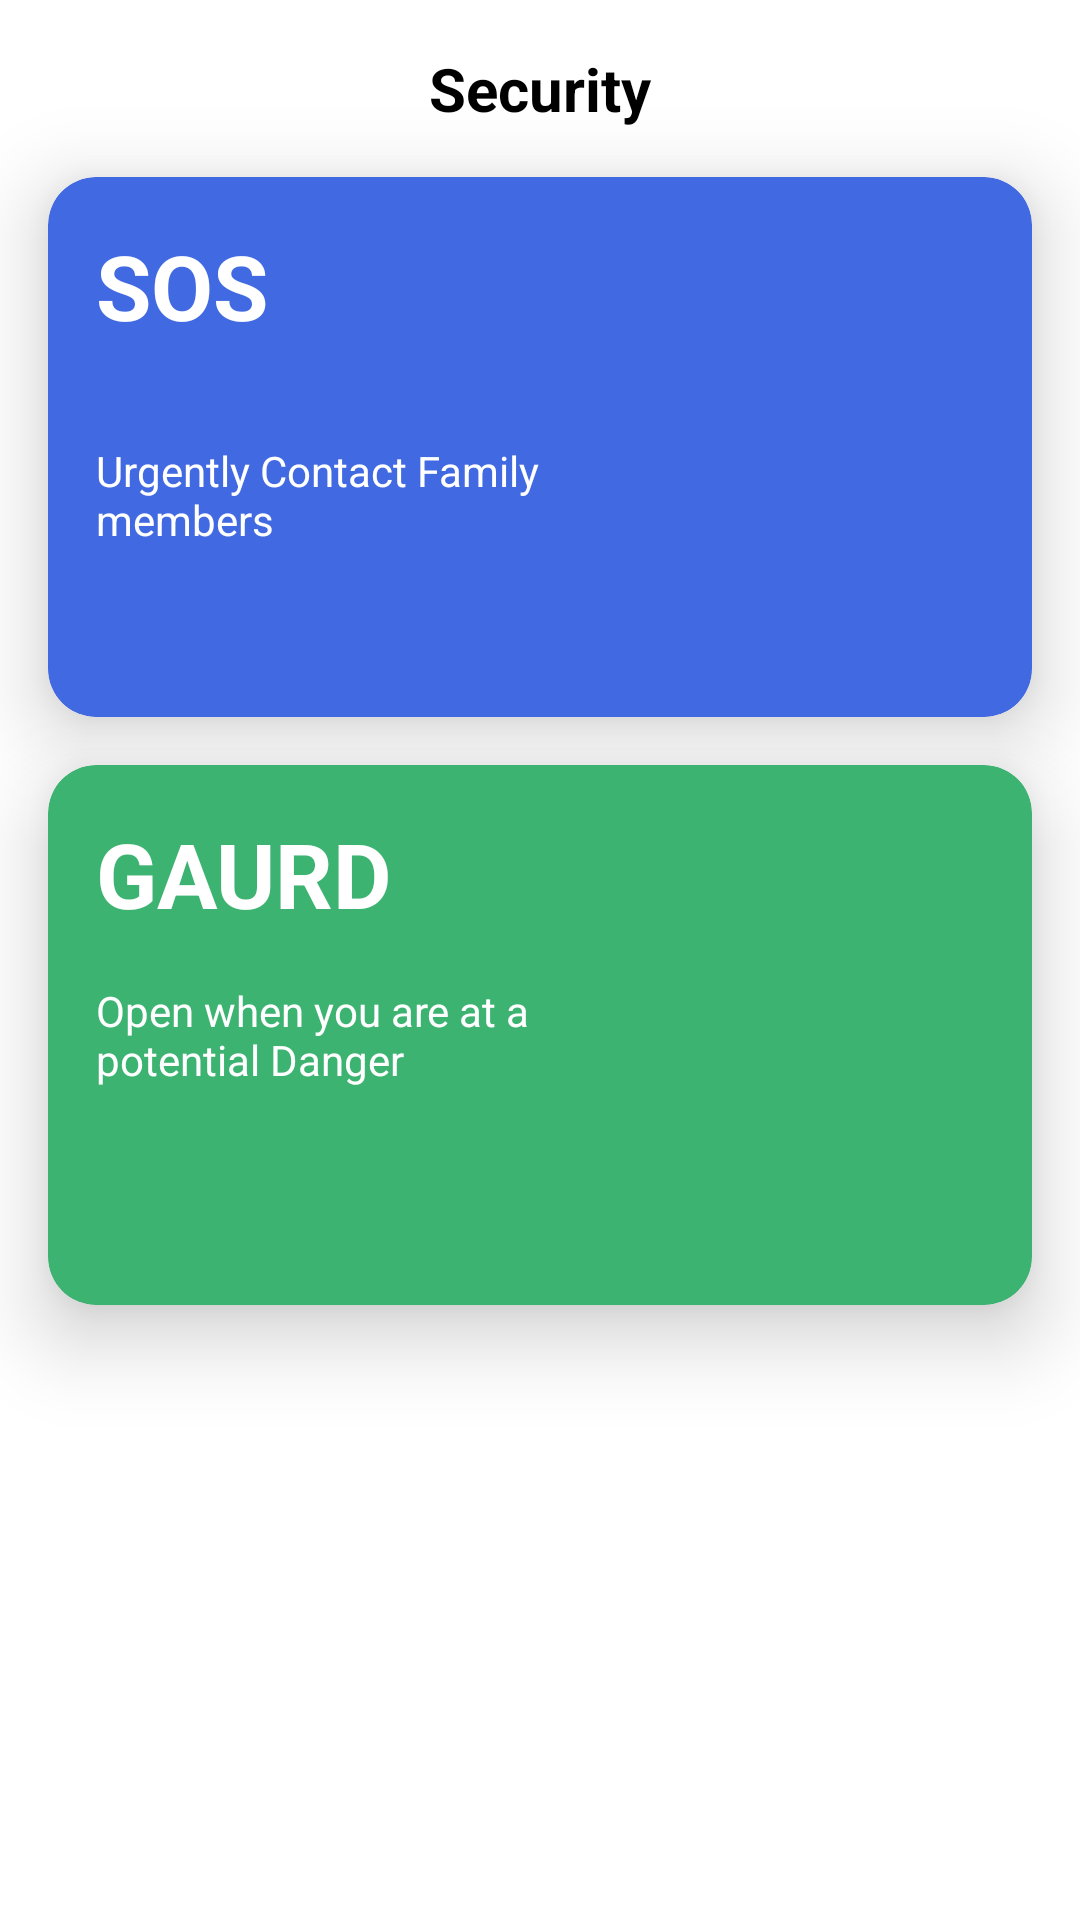

Reconstruct the res/layout file that produces this screen, plus the resources it refers to.
<!-- AndroidManifest.xml: application theme Theme.Family_Safety_App -->
<!-- res/layout/fragment_gaurd.xml -->
<?xml version="1.0" encoding="utf-8"?>
<androidx.constraintlayout.widget.ConstraintLayout xmlns:android="http://schemas.android.com/apk/res/android"
    xmlns:app="http://schemas.android.com/apk/res-auto"
    xmlns:tools="http://schemas.android.com/tools"
    android:layout_width="match_parent"
    android:layout_height="match_parent">

    <com.google.android.material.card.MaterialCardView
        android:id="@+id/dbluecard"
        app:cardElevation="@dimen/dimen_16"
        app:layout_constraintTop_toBottomOf="@id/title"
        app:cardBackgroundColor="@color/navyblue"
        android:layout_margin="@dimen/dimen_16"
        app:cardCornerRadius="@dimen/dimen_16"
        android:layout_width="match_parent"
        android:layout_height="@dimen/cardhieght"/>

    <com.google.android.material.card.MaterialCardView
        android:id="@+id/lbluecard"
        app:layout_constraintTop_toBottomOf="@id/dbluecard"
        app:cardElevation="@dimen/dimen_16"
        app:cardBackgroundColor="#3CB371"
        android:layout_margin="@dimen/dimen_16"
        app:cardCornerRadius="@dimen/dimen_16"
        android:layout_width="match_parent"
        android:layout_height="@dimen/cardhieght"/>

    <TextView
        android:id="@+id/sos"
        android:text="@string/sos"
        android:textSize="@dimen/cardtitle"
        android:textColor="@color/white"
        app:layout_constraintTop_toTopOf="@id/dbluecard"
        app:layout_constraintStart_toStartOf="@id/dbluecard"
        android:elevation="@dimen/dimen_16"
        android:layout_width="wrap_content"
        android:layout_height="wrap_content"
        android:textStyle="bold"
        android:padding="@dimen/dimen_16"/>


    <TextView
        android:id="@+id/gaurd"
        android:text="@string/gaurd"
        android:textSize="@dimen/cardtitle"
        android:textColor="@color/white"
        app:layout_constraintTop_toTopOf="@id/lbluecard"
        app:layout_constraintStart_toStartOf="@id/lbluecard"
        android:elevation="@dimen/dimen_16"
        android:layout_width="wrap_content"
        android:layout_height="wrap_content"
        android:textStyle="bold"
        android:layout_margin="@dimen/dimen_16"/>


    <TextView
        android:id="@+id/sos_msg"
        app:layout_constraintTop_toBottomOf="@id/sos"
        android:textColor="@color/white"
        android:elevation="@dimen/dimen_16"
        app:layout_constraintStart_toStartOf="@id/dbluecard"
        app:layout_constraintEnd_toStartOf="@id/sos_img"
        android:layout_width="@dimen/dimen_0dp"
        android:layout_height="wrap_content"
        android:layout_margin="@dimen/dimen_16"
        android:text="@string/sosmsg"/>


    <TextView
        android:id="@+id/gaurd_msg"
        app:layout_constraintTop_toBottomOf="@id/gaurd"
        android:textColor="@color/white"
        android:elevation="@dimen/dimen_16"
        app:layout_constraintStart_toStartOf="@id/lbluecard"
        app:layout_constraintEnd_toStartOf="@id/gaurd_img"
        android:layout_width="@dimen/dimen_0dp"
        android:layout_height="wrap_content"
        android:layout_margin="@dimen/dimen_16"
        android:text="@string/gaurdmsg"/>


    <ImageView
        android:id="@+id/sos_img"
        android:src="@drawable/ic_sos"
        android:layout_width="@dimen/dimen_100"
        android:layout_height="@dimen/dimen_100"
        app:layout_constraintTop_toTopOf="@id/dbluecard"
        app:layout_constraintEnd_toEndOf="@id/dbluecard"
        android:elevation="@dimen/dimen_16"
        app:layout_constraintBottom_toBottomOf="@id/dbluecard"
        android:layout_margin="@dimen/elevation"/>


    <ImageView
        android:id="@+id/gaurd_img"
        android:src="@drawable/ic_shield"
        android:layout_width="@dimen/dimen_100"
        android:layout_height="@dimen/dimen_100"
        app:layout_constraintTop_toTopOf="@id/lbluecard"
        app:layout_constraintEnd_toEndOf="@id/lbluecard"
        android:elevation="@dimen/dimen_16"
        app:layout_constraintBottom_toBottomOf="@id/lbluecard"
        android:layout_margin="@dimen/dimen_16"/>

    <TextView
        android:id="@+id/title"
        android:layout_width="wrap_content"
        android:layout_height="wrap_content"
        android:text="@string/securitytitle"
        app:layout_constraintTop_toTopOf="parent"
        android:textSize="@dimen/dimen_20sp"
        android:textStyle="bold"
        android:textColor="@color/black"
        app:layout_constraintStart_toStartOf="parent"
        app:layout_constraintEnd_toEndOf="parent"
        android:layout_margin="@dimen/dimen_16"/>


</androidx.constraintlayout.widget.ConstraintLayout>
<!-- resources referenced by this layout -->
<resources>
  <color name="black">#FF000000</color>
  <color name="navyblue">#4169E1</color>
  <color name="white">#FFFFFFFF</color>
  <dimen name="cardhieght">180dp</dimen>
  <dimen name="cardtitle">30sp</dimen>
  <dimen name="dimen_0dp">0dp</dimen>
  <dimen name="dimen_100">100dp</dimen>
  <dimen name="dimen_16">16dp</dimen>
  <dimen name="dimen_20sp">20sp</dimen>
  <dimen name="elevation">8dp</dimen>
  <string name="gaurd">GAURD</string>
  <string name="gaurdmsg">Open when you are at a potential Danger</string>
  <string name="securitytitle">Security</string>
  <string name="sos">SOS</string>
  <string name="sosmsg">Urgently Contact Family members</string>
  <style name="Theme.Family_Safety_App" parent="Theme.MaterialComponents.Light.NoActionBar">
          
          <item name="colorPrimary">@color/purple_500</item>
          <item name="colorPrimaryVariant">@color/dark_blue</item>
          <item name="colorOnPrimary">@color/white</item>
          
          <item name="colorSecondary">@color/teal_200</item>
          <item name="colorSecondaryVariant">@color/teal_700</item>
          <item name="colorOnSecondary">@color/black</item>
          
          <item name="android:statusBarColor">?attr/colorPrimaryVariant</item>
          
      </style>
  <color name="purple_500">#FF6200EE</color>
  <color name="dark_blue">#1e316d</color>
  <color name="teal_200">#FF03DAC5</color>
  <color name="teal_700">#FF018786</color>
</resources>
